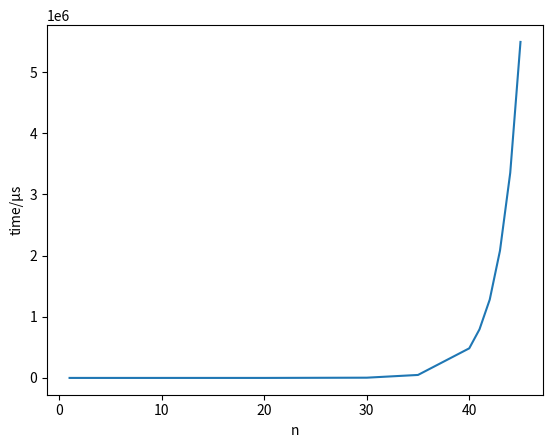

Python code for this plot:
import matplotlib.pyplot as plt
x=[1,10,20,30,35,40,41,42,43,44,45]
y = [0,0.5,62,3859.1,48622.1,483902,794447,1.28069e+06,2.08149e+06,3.35353e+06,5.49404e+06]
plt.plot(x,y)
plt.xlabel("n")
plt.ylabel("time/μs")
plt.show()